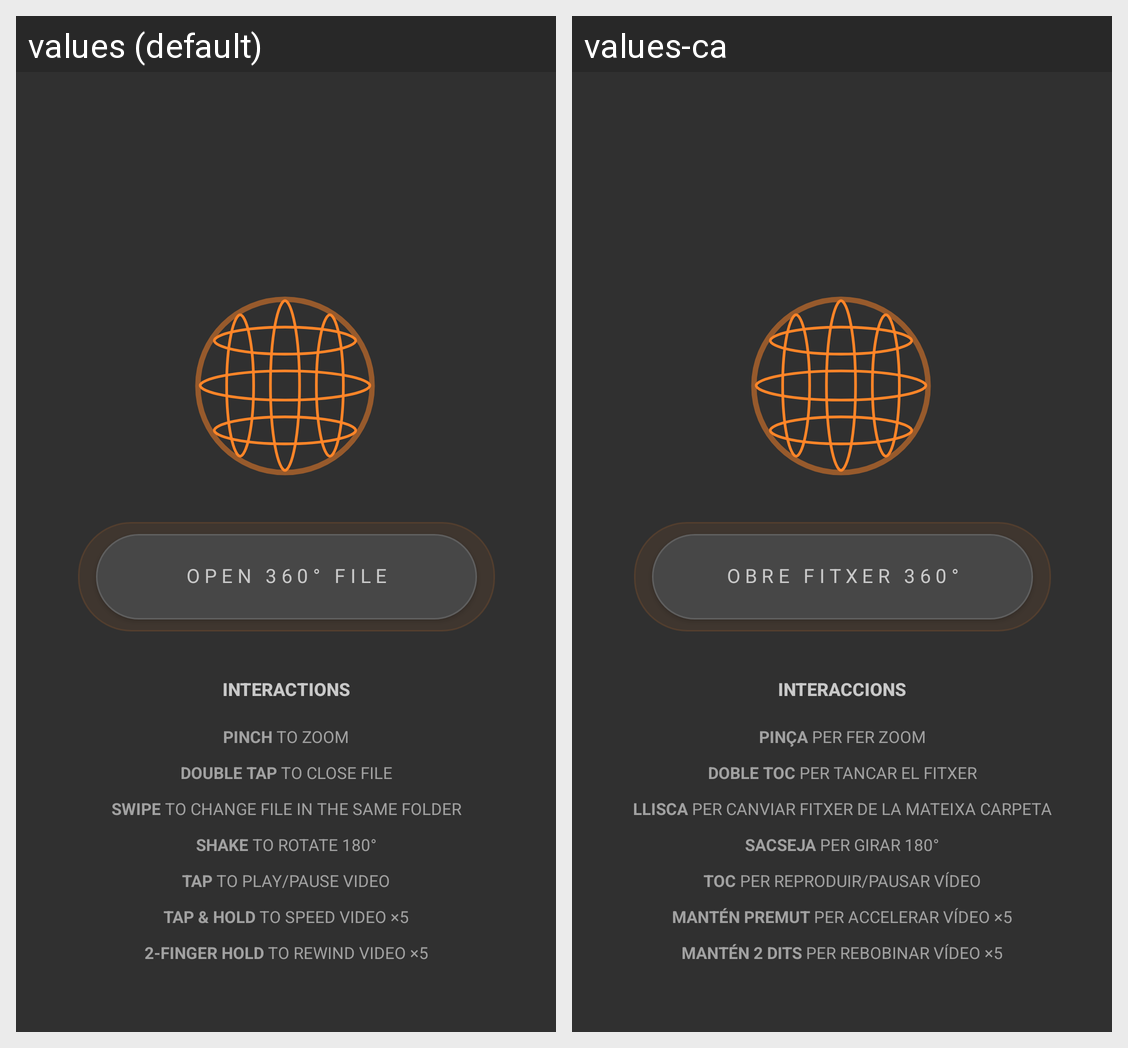

This grid shows one Android layout under two languages. Give, for every string resource on the screen, its name, the default text and each shown locale's text.
Android screen res/layout/activity_main.xml rendered under 2 locales, left to right: values (default), values-ca. Device: Nexus 5 (rendered at 1080×1920; each locale shown at half size, 540×960, under a caption strip naming it); theme Theme.XReal360Viewer.
Strings drawn on this screen, with the default value and each locale's value (text and hints the layout hard-codes, and strings that could not be matched under every locale, appear in the picture but are not listed):

main_instructions_header
  values: INTERACTIONS
  values-ca: INTERACCIONS

open_360_file
  values: OPEN 360° FILE
  values-ca: OBRE FITXER 360°

instruction_pinch
  values: PINCH TO ZOOM
  values-ca: PINÇA PER FER ZOOM

instruction_double_tap
  values: DOUBLE TAP TO CLOSE FILE
  values-ca: DOBLE TOC PER TANCAR EL FITXER

instruction_swipe
  values: SWIPE TO CHANGE FILE IN THE SAME FOLDER
  values-ca: LLISCA PER CANVIAR FITXER DE LA MATEIXA CARPETA

instruction_shake
  values: SHAKE TO ROTATE 180°
  values-ca: SACSEJA PER GIRAR 180°

instruction_tap
  values: TAP TO PLAY/PAUSE VIDEO
  values-ca: TOC PER REPRODUIR/PAUSAR VÍDEO

instruction_hold
  values: TAP & HOLD TO SPEED VIDEO ×5
  values-ca: MANTÉN PREMUT PER ACCELERAR VÍDEO ×5

instruction_two_finger_hold
  values: 2-FINGER HOLD TO REWIND VIDEO ×5
  values-ca: MANTÉN 2 DITS PER REBOBINAR VÍDEO ×5
